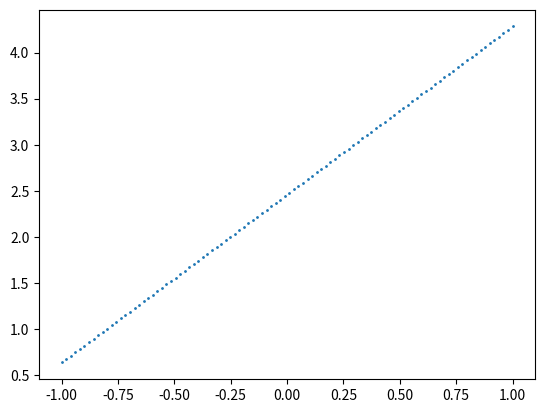
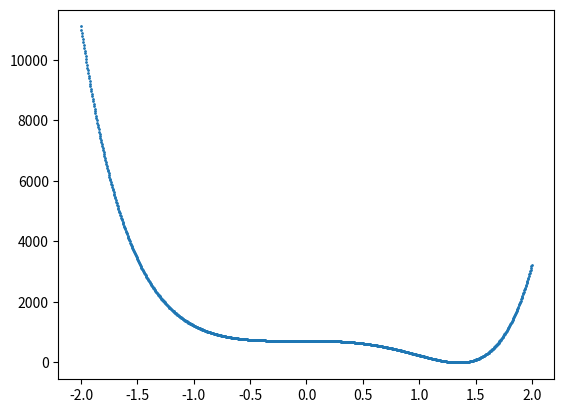

Generate these figures, in order, with matplotlib:
import numpy as np
import matplotlib.pyplot as plt


""" === Non-linear Least-squares ===
Strange example where our model is linear (we want to fit a linear function),
but non-linear wrt. the parameter we want to estimate.
=> The cost function is not a quadratic function anymore.
=> The cost function has local minima.
=> No closed-form solution exists.
"""

def f(x, a):
    return a**2 *x + a**3

a = 1.35
N = 100
x = np.linspace(-1, 1, N)
y = f(x, a)

plt.scatter(x, y, s=1)


M = 1000
a_ests = np.linspace(-2, 2, M)

costs = np.sum((f(x.reshape((1, N)), a_ests.reshape((M, 1))) - y)**2, axis=1)
plt.figure("Cost wrt. a")
plt.scatter(a_ests, costs, s=1)